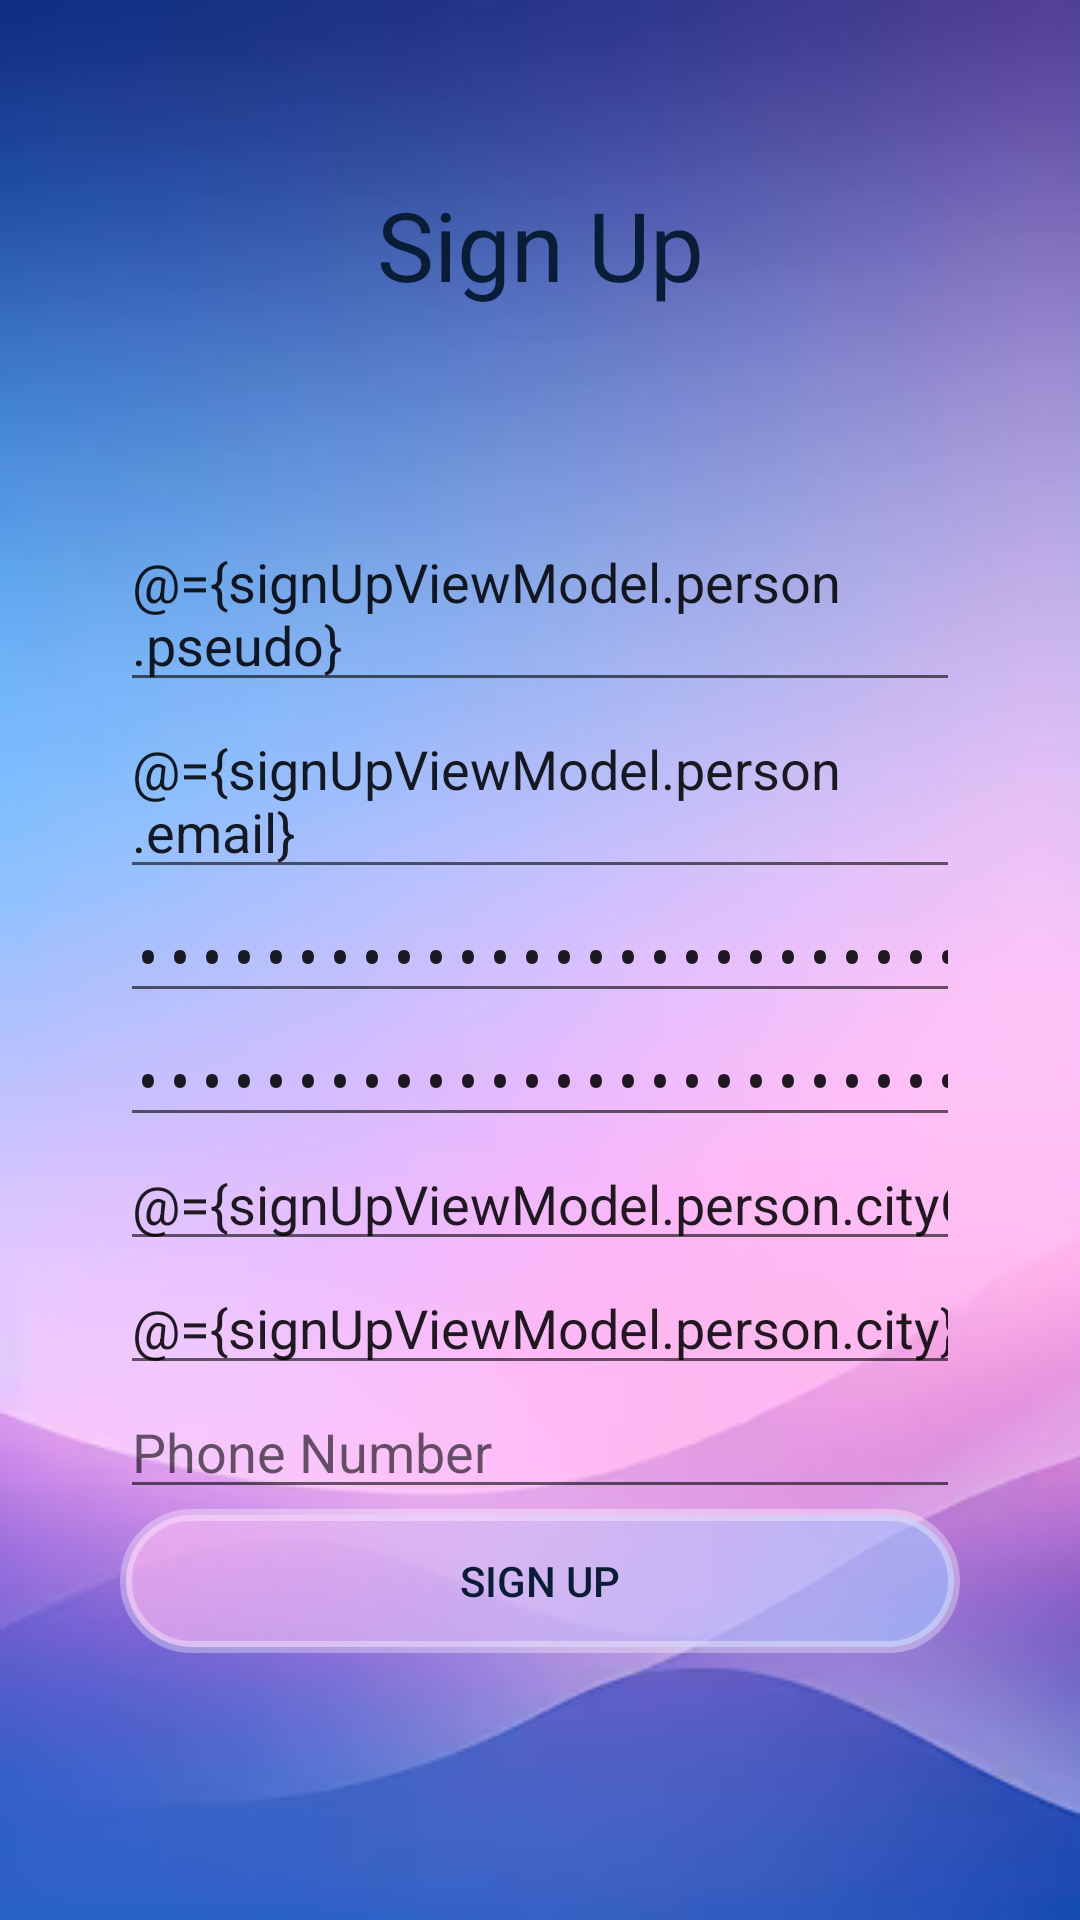

The Android layout XML behind this screen, and the referenced resources:
<!-- AndroidManifest.xml: application theme Theme.Android_TP -->
<!-- res/layout/activity_register.xml -->
<?xml version="1.0" encoding="utf-8"?>
<layout xmlns:android="http://schemas.android.com/apk/res/android">

    <data>
        <variable
            name="signUpViewModel"
            type="com.example.android_tp.auth.SignUpViewModel" />
    </data>

    <LinearLayout
        android:layout_width="match_parent"
        android:layout_height="match_parent"
        android:background="@drawable/mobile_background"
        android:orientation="vertical">

        <LinearLayout
            android:layout_width="match_parent"
            android:layout_height="match_parent"
            android:orientation="vertical"
            android:padding="40dp">

            
            <TextView
                style="@style/headerTitle"
                android:layout_width="match_parent"
                android:layout_height="wrap_content"
                android:paddingTop="20dp"
                android:paddingBottom="20dp"
                android:text="Sign Up" />

            
            
            <LinearLayout
                android:id="@+id/layoutForm"
                android:layout_width="match_parent"
                android:layout_height="0dp"
                android:layout_weight="1"
                android:gravity="center_vertical"
                android:orientation="vertical">

                <EditText
                    android:id="@+id/edtPseudo"
                    android:layout_width="match_parent"
                    android:layout_height="wrap_content"
                    android:hint="Pseudo"
                    android:text="@={signUpViewModel.person.pseudo}"
                    />

                <EditText
                    android:id="@+id/edtEmail"
                    android:layout_width="match_parent"
                    android:layout_height="wrap_content"
                    android:hint="Email"
                    android:text="@={signUpViewModel.person.email}"
                    />

                <EditText
                    android:id="@+id/edtPassword"
                    android:layout_width="match_parent"
                    android:layout_height="wrap_content"
                    android:hint="Password"
                    android:inputType="textPassword"
                    android:text="@={signUpViewModel.person.password}"
                    />

                <EditText
                    android:id="@+id/edtPasswordConfirm"
                    android:layout_width="match_parent"
                    android:layout_height="wrap_content"
                    android:hint="Password Confirmation"
                    android:inputType="textPassword"
                    android:text="@={signUpViewModel.passwordConfirmation}"
                    />

                <EditText
                    android:id="@+id/edtCityCode"
                    android:layout_width="match_parent"
                    android:layout_height="wrap_content"
                    android:hint="City Code"
                    android:inputType="textPostalAddress"
                    android:text="@={signUpViewModel.person.cityCode}"
                    />

                <EditText
                    android:id="@+id/edtCity"
                    android:layout_width="match_parent"
                    android:layout_height="wrap_content"
                    android:hint="City"
                    android:inputType="textPostalAddress"
                    android:text="@={signUpViewModel.person.city}"
                    />

                <EditText
                    android:id="@+id/edtPhoneNumber"
                    android:layout_width="match_parent"
                    android:layout_height="wrap_content"
                    android:hint="Phone Number"
                    android:inputType="phone" />

                <Button
                    android:id="@+id/btnSignUp"
                    android:layout_width="match_parent"
                    android:layout_height="wrap_content"
                    android:text="Sign Up" />
            </LinearLayout>

        </LinearLayout>

    </LinearLayout>
</layout>
<!-- resources referenced by this layout -->
<resources>
  <!-- drawable mobile_background: png bitmap (drawable, 69533 bytes) -->
  <style name="headerTitle">
          <item name="android:textAlignment">center</item>
          <item name="android:paddingTop">120dp</item>
          <item name="android:paddingBottom">120dp</item>
          <item name="android:textSize">32sp</item>
          <item name="android:textColor">@color/primary_title_color</item>
      </style>
  <style name="Theme.Android_TP" parent="android:Theme.Material.Light.NoActionBar">
  
  
          <item name="android:buttonStyle">@style/primaryBtnStyle</item>
  
      </style>
  <color name="primary_title_color">#091D36</color>
  <style name="primaryBtnStyle" parent="android:Widget.Material.Button">
          <item name="android:background">@drawable/primary_btn</item>
          <item name="android:textColor">@color/primary_title_color</item>
      </style>
  <!-- drawable primary_btn (drawable) -->
  <?xml version="1.0" encoding="utf-8"?>
  <selector xmlns:android="http://schemas.android.com/apk/res/android">
  
      <item android:state_pressed="true" >
          <shape android:shape="rectangle">
              
              
  
              
              <gradient
                  android:startColor="#FEB9F2"
                  android:endColor="#A1C1FE"
                  android:angle="0"
                  />
  
              
              <stroke
                  android:width="4dp"
                  android:color="#EEFFFF"
                  />
  
              
              <corners android:radius="40dp" />
  
          </shape>
      </item>
  
      
      <item>
          <shape android:shape="rectangle">
              
              
  
              
              <gradient
                  android:startColor="#AAFEB9F2"
                  android:endColor="#AAA1C1FE"
                  android:angle="0"
                  />
  
              
              <stroke
                  android:width="4dp"
                  android:color="#55FFFFFF"
                  />
  
              
              <corners android:radius="40dp" />
  
          </shape>
      </item>
  
  </selector>
</resources>
